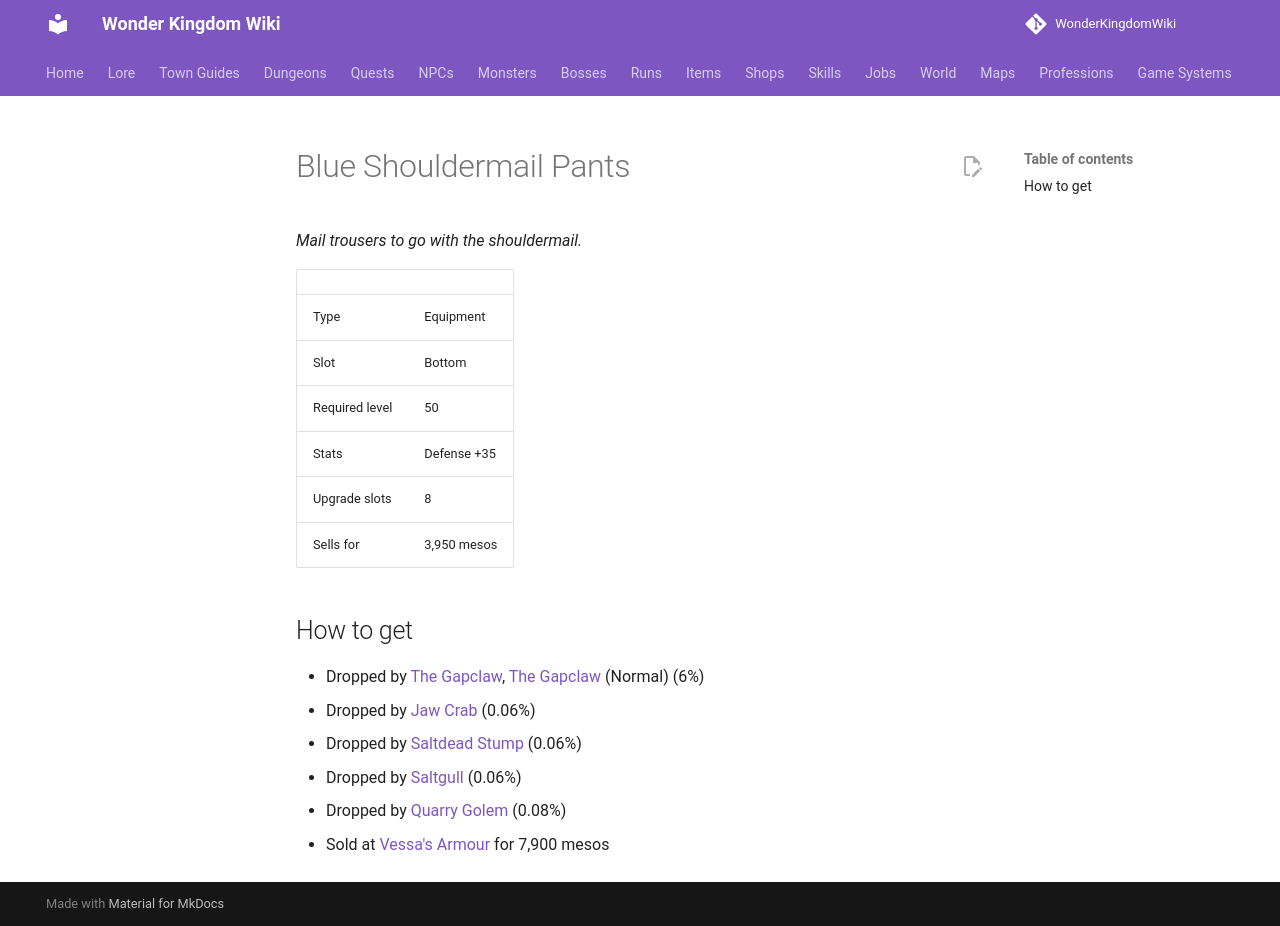

repository: alonohana627/WonderKingdomWiki · page: items/blue_shouldermail_pants/index.html · generator: mkdocs

<!-- Generated by tools/generate.py from GameLib. Do not edit: changes are overwritten. -->

# Blue Shouldermail Pants

*Mail trousers to go with the shouldermail.*

|  |  |
|---|---|
| Type | Equipment |
| Slot | Bottom |
| Required level | 50 |
| Stats | Defense +35 |
| Upgrade slots | 8 |
| Sells for | 3,950 mesos |

## How to get

- Dropped by [The Gapclaw](../monsters/gapclaw.md), [The Gapclaw](../bosses/gapclaw.md) (Normal) (6%)
- Dropped by [Jaw Crab](../monsters/jaw_crab.md) (0.06%)
- Dropped by [Saltdead Stump](../monsters/saltdead_stump.md) (0.06%)
- Dropped by [Saltgull](../monsters/saltgull.md) (0.06%)
- Dropped by [Quarry Golem](../monsters/quarry_golem.md) (0.08%)
- Sold at [Vessa's Armour](../shops/selsior_armour.md) for 7,900 mesos
